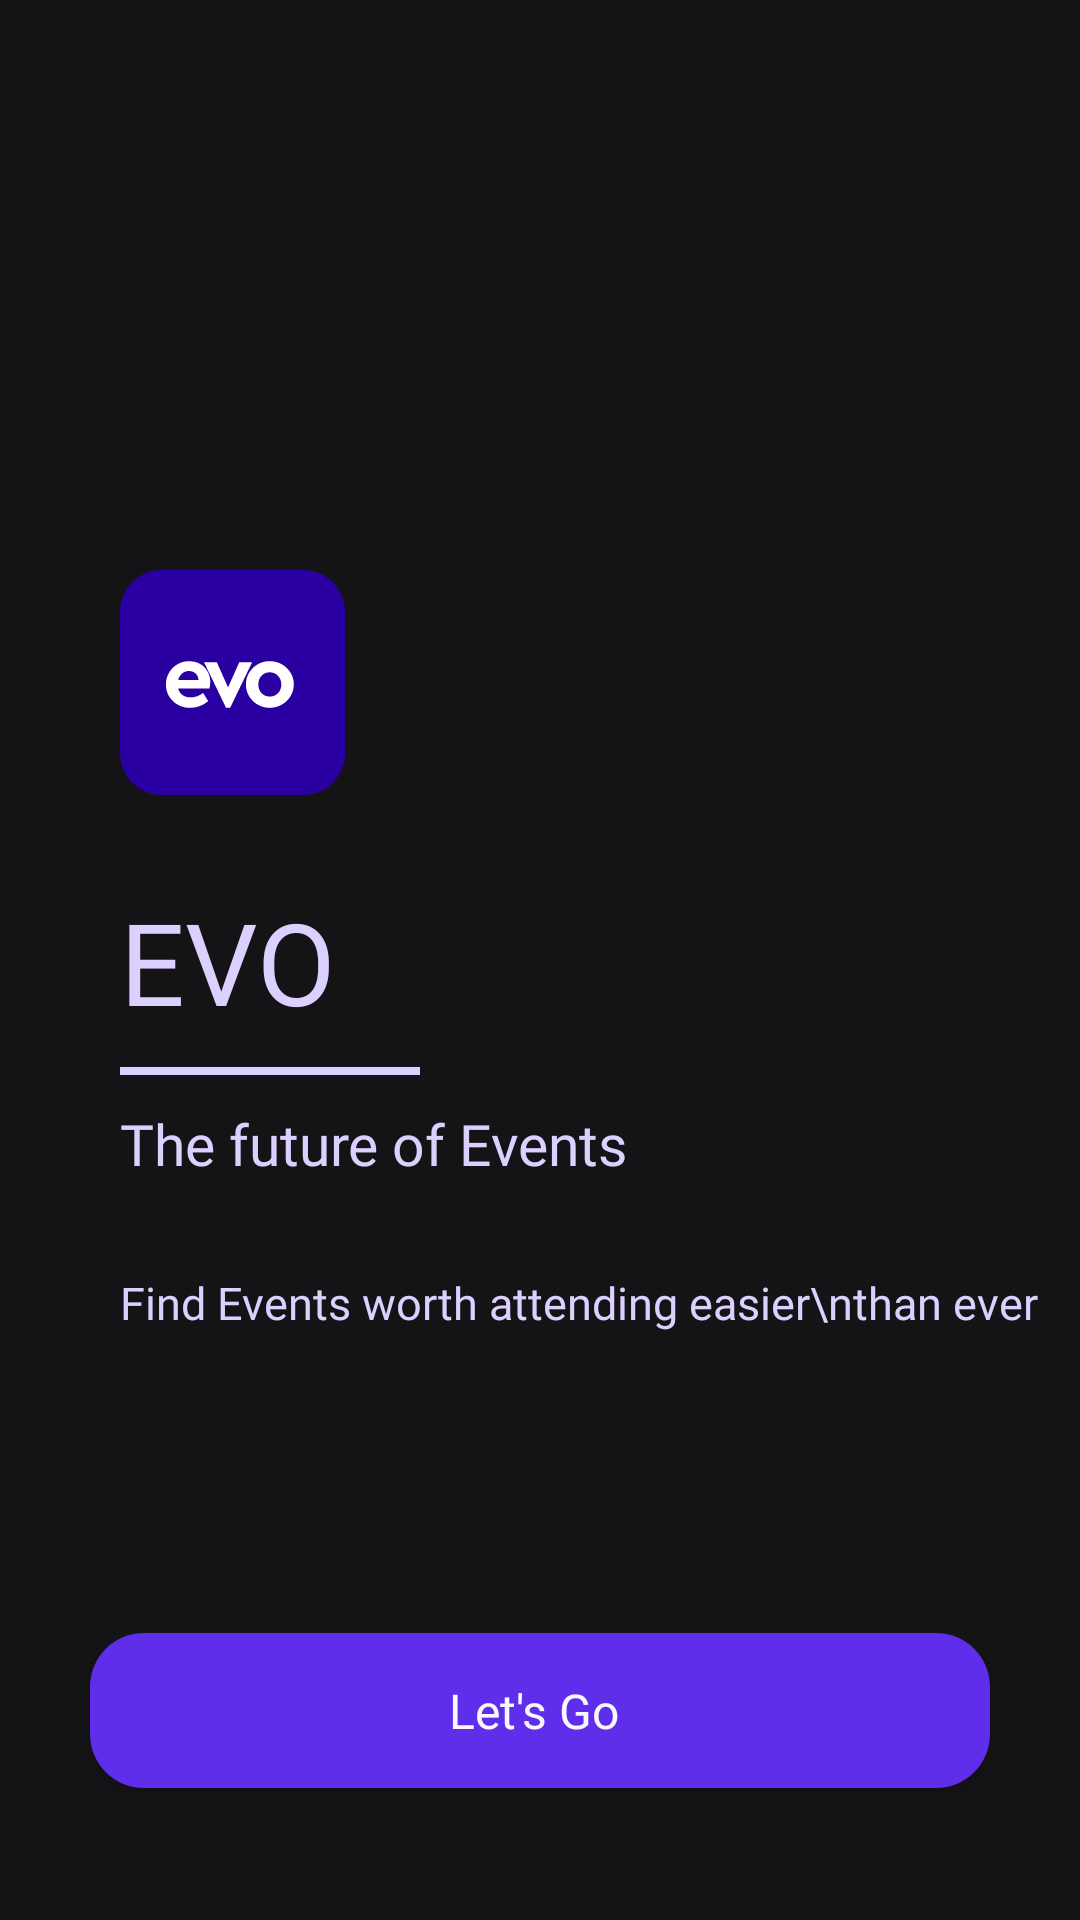

The Android layout XML behind this screen, and the referenced resources:
<!-- AndroidManifest.xml: application theme Theme.Evo -->
<!-- res/layout/activity_landing.xml -->
<?xml version="1.0" encoding="utf-8"?>
<androidx.constraintlayout.widget.ConstraintLayout xmlns:android="http://schemas.android.com/apk/res/android"
    xmlns:app="http://schemas.android.com/apk/res-auto"
    xmlns:tools="http://schemas.android.com/tools"
    android:layout_width="match_parent"
    android:layout_height="match_parent"
    tools:context=".Activity.LandingPage"
    android:background="@color/fragmentBackground">

    <ImageView
        android:id="@+id/imageView2"
        android:layout_width="wrap_content"
        android:layout_height="wrap_content"
        android:layout_marginStart="40dp"
        android:layout_marginTop="190dp"
        android:src="@drawable/ic_appicon"
        app:layout_constraintStart_toStartOf="parent"
        app:layout_constraintTop_toTopOf="parent" />

    <TextView
        android:id="@+id/textView5"
        android:layout_width="wrap_content"
        android:layout_height="wrap_content"
        android:layout_marginStart="40dp"
        android:layout_marginTop="30dp"
        android:fontFamily="@font/raleway_extrabolditalic"
        android:text="EVO"
        android:textColor="#DCD0FF"
        android:textSize="38dp"
        app:layout_constraintStart_toStartOf="parent"
        app:layout_constraintTop_toBottomOf="@+id/imageView2" />

    <View
        android:id="@+id/view2"
        android:layout_width="100dp"
        android:layout_height="2.5dp"
        android:layout_marginStart="40dp"
        android:layout_marginTop="10dp"
        android:background="#DCD0FF"
        app:layout_constraintStart_toStartOf="parent"
        app:layout_constraintTop_toBottomOf="@+id/textView5" />

    <TextView
        android:id="@+id/textView6"
        android:layout_width="wrap_content"
        android:layout_height="wrap_content"
        android:layout_marginStart="40dp"
        android:layout_marginTop="10dp"
        android:fontFamily="@font/medium"
        android:text="The future of Events"
        android:textColor="#DCD0FF"
        android:textSize="19dp"
        app:layout_constraintStart_toStartOf="parent"
        app:layout_constraintTop_toBottomOf="@+id/view2" />

    <TextView
        android:id="@+id/textView10"
        android:layout_width="wrap_content"
        android:layout_height="wrap_content"
        android:layout_marginStart="40dp"
        android:layout_marginTop="30dp"
        android:fontFamily="@font/light"
        android:text="Find Events worth attending easier\nthan ever"
        android:textColor="#DCD0FF"
        android:textSize="15dp"
        app:layout_constraintStart_toStartOf="parent"
        app:layout_constraintTop_toBottomOf="@+id/textView6" />

    <Button
        android:id="@+id/landingLetsGo"
        android:layout_width="0dp"
        android:layout_height="wrap_content"
        android:layout_marginStart="30dp"
        android:layout_marginTop="100dp"
        android:layout_marginEnd="30dp"
        android:background="@drawable/event_registernow"
        android:fontFamily="@font/semibold"
        android:paddingTop="15dp"
        android:paddingBottom="15dp"
        android:text="Let's Go "
        android:textAllCaps="false"
        android:textColor="@color/whiteText"
        android:textSize="16dp"
        app:layout_constraintEnd_toEndOf="parent"
        app:layout_constraintStart_toStartOf="parent"
        app:layout_constraintTop_toBottomOf="@+id/textView10" />
</androidx.constraintlayout.widget.ConstraintLayout>
<!-- resources referenced by this layout -->
<resources>
  <color name="fragmentBackground">#141316</color>
  <color name="whiteText">#F7F7FC</color>
  <!-- drawable event_registernow (drawable) -->
  <?xml version="1.0" encoding="utf-8"?>
  <shape xmlns:android="http://schemas.android.com/apk/res/android">
      <corners android:radius="18dp"/>
      <solid android:color="#5F2EEA"/>
  </shape>
  <!-- drawable ic_appicon: vector/xml drawable (drawable, 5857 chars, omitted) -->
  <style name="Theme.Evo" parent="Theme.AppCompat.DayNight.NoActionBar">
          
          <item name="colorPrimary">@color/purple_500</item>
          <item name="colorPrimaryVariant">@color/purple_700</item>
          <item name="colorOnPrimary">@color/white</item>
          
          <item name="colorSecondary">@color/teal_200</item>
          <item name="colorSecondaryVariant">@color/teal_700</item>
          <item name="colorOnSecondary">@color/black</item>
          
          <item name="android:statusBarColor" tools:targetApi="l">?attr/colorPrimaryVariant</item>
          
      </style>
  <color name="purple_500">#141316</color>
  <color name="purple_700">#141316</color>
  <color name="white">#FFFFFFFF</color>
  <color name="teal_200">#FF03DAC5</color>
  <color name="teal_700">#FF018786</color>
  <color name="black">#FF000000</color>
</resources>
